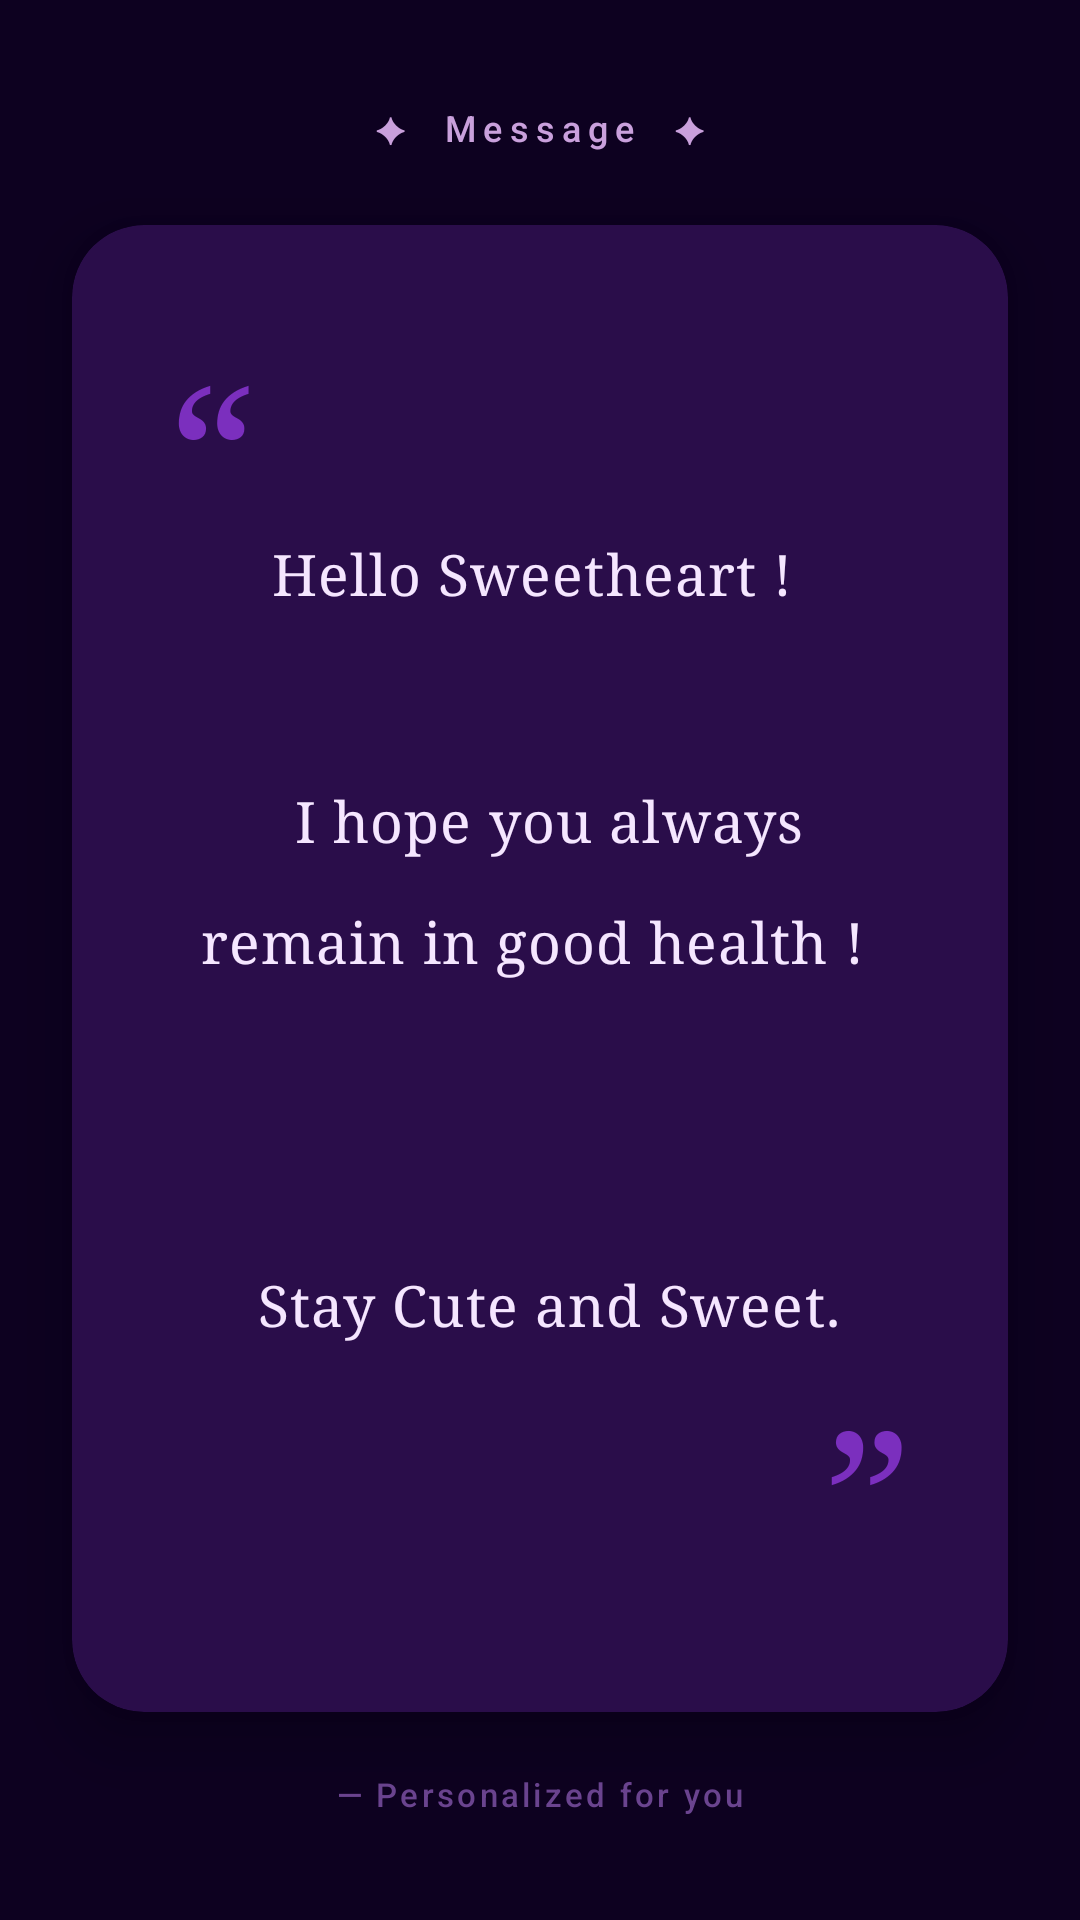

The Android layout XML behind this screen, and the referenced resources:
<!-- AndroidManifest.xml: application theme Theme.CDC -->
<!-- res/layout/fragment_message.xml -->
<?xml version="1.0" encoding="utf-8"?>
<LinearLayout xmlns:android="http://schemas.android.com/apk/res/android"
    xmlns:app="http://schemas.android.com/apk/res-auto"
    android:id="@+id/message_fragment"
    android:layout_width="match_parent"
    android:layout_height="match_parent"
    android:background="@color/app_bg"
    android:orientation="vertical"
    android:gravity="center">

    
    <TextView
        android:layout_width="wrap_content"
        android:layout_height="wrap_content"
        android:layout_marginBottom="24dp"
        android:text="✦  Message  ✦"
        android:textColor="@color/text_secondary"
        android:textSize="12sp"
        android:letterSpacing="0.2"
        android:fontFamily="sans-serif-medium" />

    
    <androidx.cardview.widget.CardView
        android:layout_width="match_parent"
        android:layout_height="wrap_content"
        android:layout_marginHorizontal="24dp"
        app:cardBackgroundColor="@color/surface_variant"
        app:cardCornerRadius="24dp"
        app:cardElevation="12dp">

        <LinearLayout
            android:layout_width="match_parent"
            android:layout_height="wrap_content"
            android:orientation="vertical"
            android:padding="32dp">

            
            <TextView
                android:layout_width="wrap_content"
                android:layout_height="wrap_content"
                android:text="&#x201C;"
                android:textColor="@color/primary"
                android:textSize="64sp"
                android:lineSpacingMultiplier="0.5"
                android:fontFamily="serif" />

            
            <TextView
                android:id="@+id/message_fragment_text_view"
                android:layout_width="match_parent"
                android:layout_height="wrap_content"
                android:layout_marginTop="-12dp"
                android:text="@string/hello_blank_fragment"
                android:textColor="@color/text_primary"
                android:textSize="19sp"
                android:lineSpacingMultiplier="1.8"
                android:textAlignment="center"
                android:fontFamily="serif"
                android:letterSpacing="0.02" />

            
            <TextView
                android:layout_width="match_parent"
                android:layout_height="wrap_content"
                android:layout_marginTop="8dp"
                android:text="&#x201D;"
                android:textColor="@color/primary"
                android:textSize="64sp"
                android:textAlignment="textEnd"
                android:lineSpacingMultiplier="0.5"
                android:fontFamily="serif" />

        </LinearLayout>
    </androidx.cardview.widget.CardView>

    
    <TextView
        android:layout_width="wrap_content"
        android:layout_height="wrap_content"
        android:layout_marginTop="20dp"
        android:text="— Personalized for you"
        android:textColor="@color/text_hint"
        android:textSize="11sp"
        android:letterSpacing="0.1"
        android:fontFamily="sans-serif-medium" />

</LinearLayout>
<!-- resources referenced by this layout -->
<resources>
  <color name="app_bg">#0D0120</color>
  <color name="primary">#7B2FBE</color>
  <color name="surface_variant">#2A0D4A</color>
  <color name="text_hint">#6B4490</color>
  <color name="text_primary">#F5E6FF</color>
  <color name="text_secondary">#C9A0DC</color>
  <string name="hello_blank_fragment">Hello Sweetheart ! \n\n I hope you always remain in good health !  \n\n\n Stay Cute and Sweet.</string>
  <style name="Theme.CDC" parent="Base.Theme.CDC" />
  <style name="Base.Theme.CDC" parent="Theme.Material3.DayNight.NoActionBar">
          <item name="colorPrimary">@color/primary</item>
          <item name="colorOnPrimary">@color/on_primary</item>
          <item name="colorPrimaryContainer">@color/primary_container</item>
          <item name="colorOnPrimaryContainer">@color/text_primary</item>
          <item name="colorSurface">@color/surface</item>
          <item name="colorOnSurface">@color/text_primary</item>
          <item name="colorOnSurfaceVariant">@color/text_secondary</item>
          <item name="android:colorBackground">@color/app_bg</item>
          <item name="colorOnBackground">@color/text_primary</item>
          <item name="android:windowBackground">@color/app_bg</item>
          <item name="android:statusBarColor">@android:color/transparent</item>
          <item name="android:navigationBarColor">@color/nav_bg</item>
  
          
          <item name="materialAlertDialogTheme">@style/ThemeOverlay.CDC.MaterialAlertDialog</item>
      </style>
  <color name="on_primary">#F5E6FF</color>
  <color name="primary_container">#2A0D4A</color>
  <color name="surface">#1A0533</color>
  <color name="nav_bg">#130328</color>
  <style name="ThemeOverlay.CDC.MaterialAlertDialog" parent="ThemeOverlay.Material3.MaterialAlertDialog">
          <item name="android:windowBackground">@color/app_bg</item>
          <item name="colorSurface">@color/app_bg</item>
          <item name="colorOnSurface">@color/text_primary</item>
          <item name="colorPrimary">@color/primary</item>
          <item name="android:textColorPrimary">@color/text_primary</item>
          <item name="android:textColorSecondary">@color/text_secondary</item>
          <item name="android:background">@color/app_bg</item>
      </style>
</resources>
